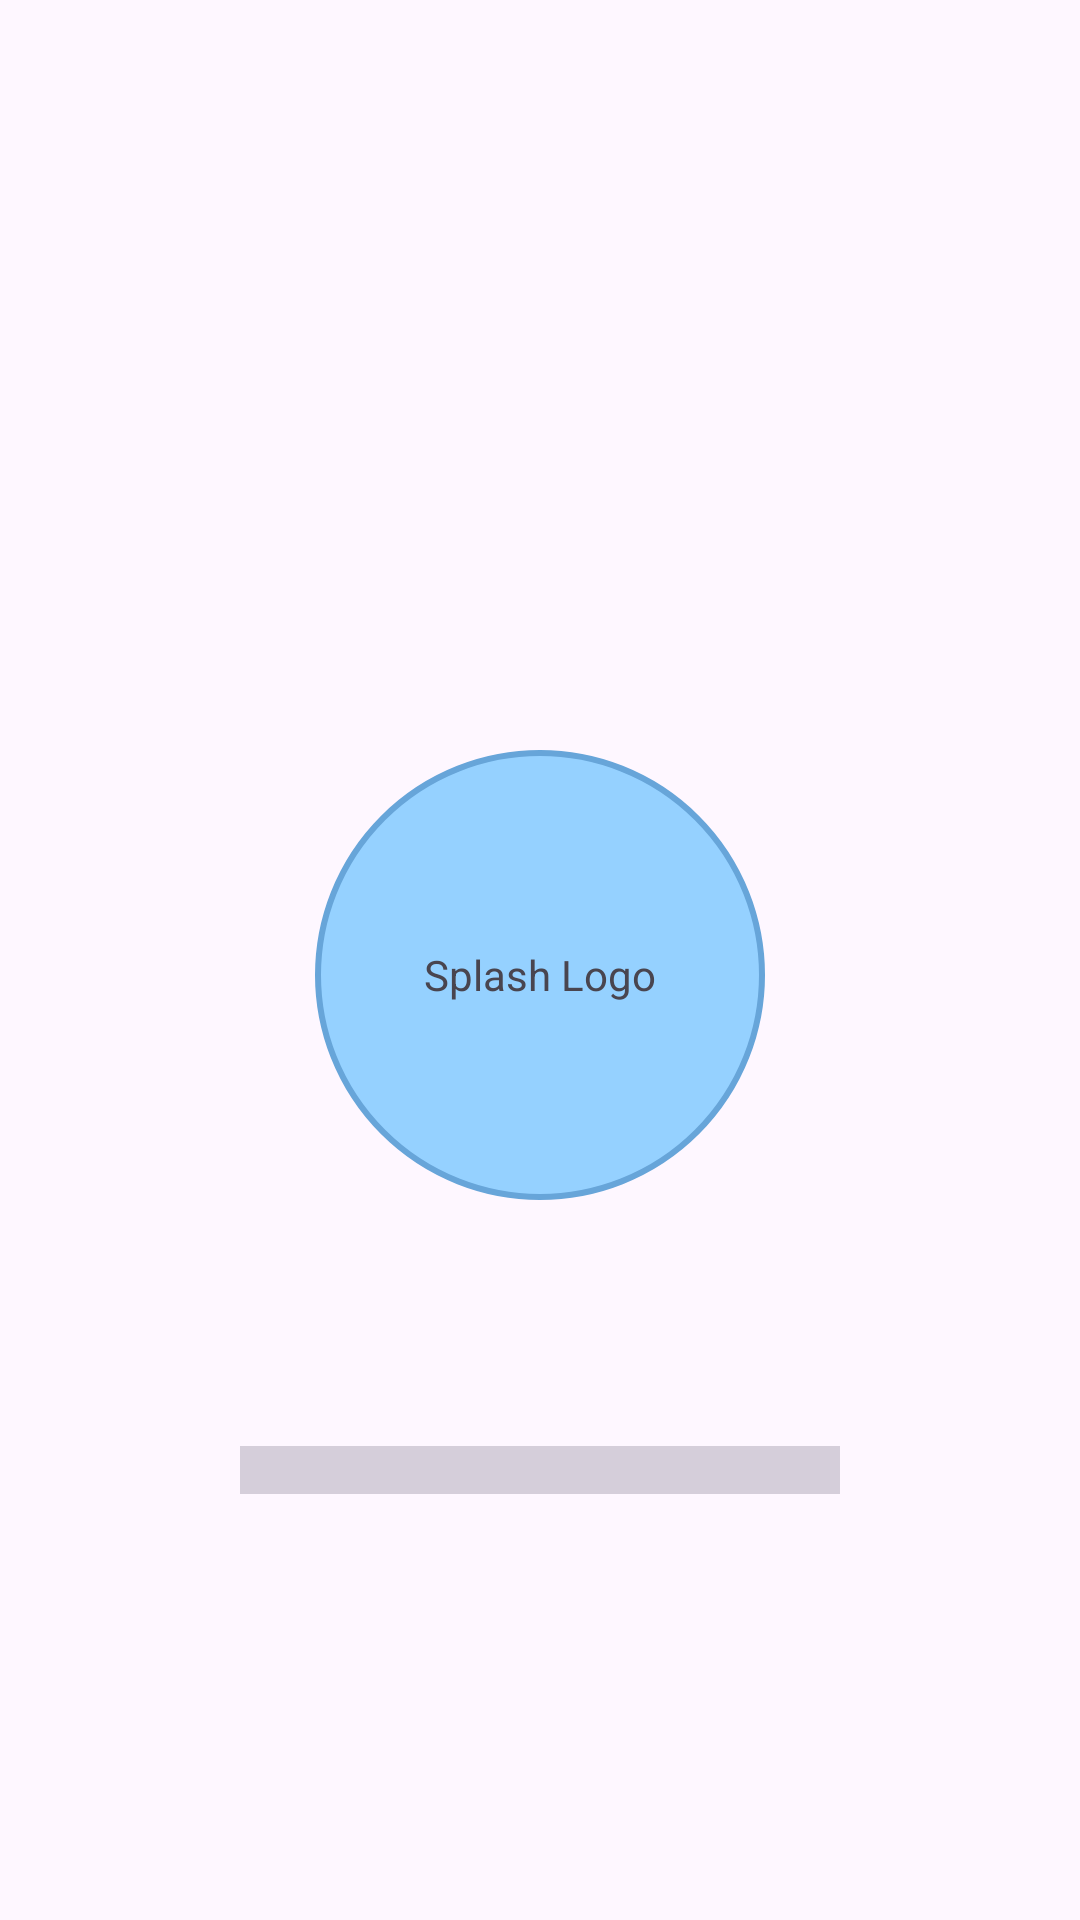

The Android layout XML behind this screen, and the referenced resources:
<!-- AndroidManifest.xml: application theme Theme.COMP3074Project -->
<!-- res/layout/activity_splash.xml -->
<?xml version="1.0" encoding="utf-8"?>
<LinearLayout xmlns:android="http://schemas.android.com/apk/res/android"
    xmlns:tools="http://schemas.android.com/tools"
    android:id="@+id/main"
    android:layout_width="match_parent"
    android:layout_height="match_parent"
    tools:context=".MainActivity"
    android:orientation="vertical"
    >

    <TextView
        android:id="@+id/splashlogo"
        android:text="Splash Logo"

        android:layout_width="wrap_content"
        android:layout_height="wrap_content"
        android:layout_marginTop="250dp"
        android:layout_gravity="center"
        android:gravity="center"

        android:background="@drawable/ic_splash_logo"
        />

    <ProgressBar
        android:id="@+id/progressBar"
        style="@style/Widget.AppCompat.ProgressBar.Horizontal"
        android:layout_width="200dp"
        android:layout_height="80dp"
        android:layout_gravity="center"
        android:layout_marginTop="50dp"
        android:max="100"
        android:indeterminate="true"        />
</LinearLayout>
<!-- resources referenced by this layout -->
<resources>
  <!-- drawable ic_splash_logo (drawable) -->
  <?xml version="1.0" encoding="utf-8"?>
  <shape xmlns:android="http://schemas.android.com/apk/res/android"
      android:shape="oval"
      >
      <size
          android:width="150dp"
          android:height="150dp" />
      <solid android:color="#95D1FF" />
      <stroke
          android:width="2dp"
          android:color="#67A5D9" />
  
  </shape>
  <style name="Theme.COMP3074Project" parent="Base.Theme.COMP3074Project" />
  <style name="Base.Theme.COMP3074Project" parent="Theme.Material3.DayNight.NoActionBar">
          
          
      </style>
</resources>
